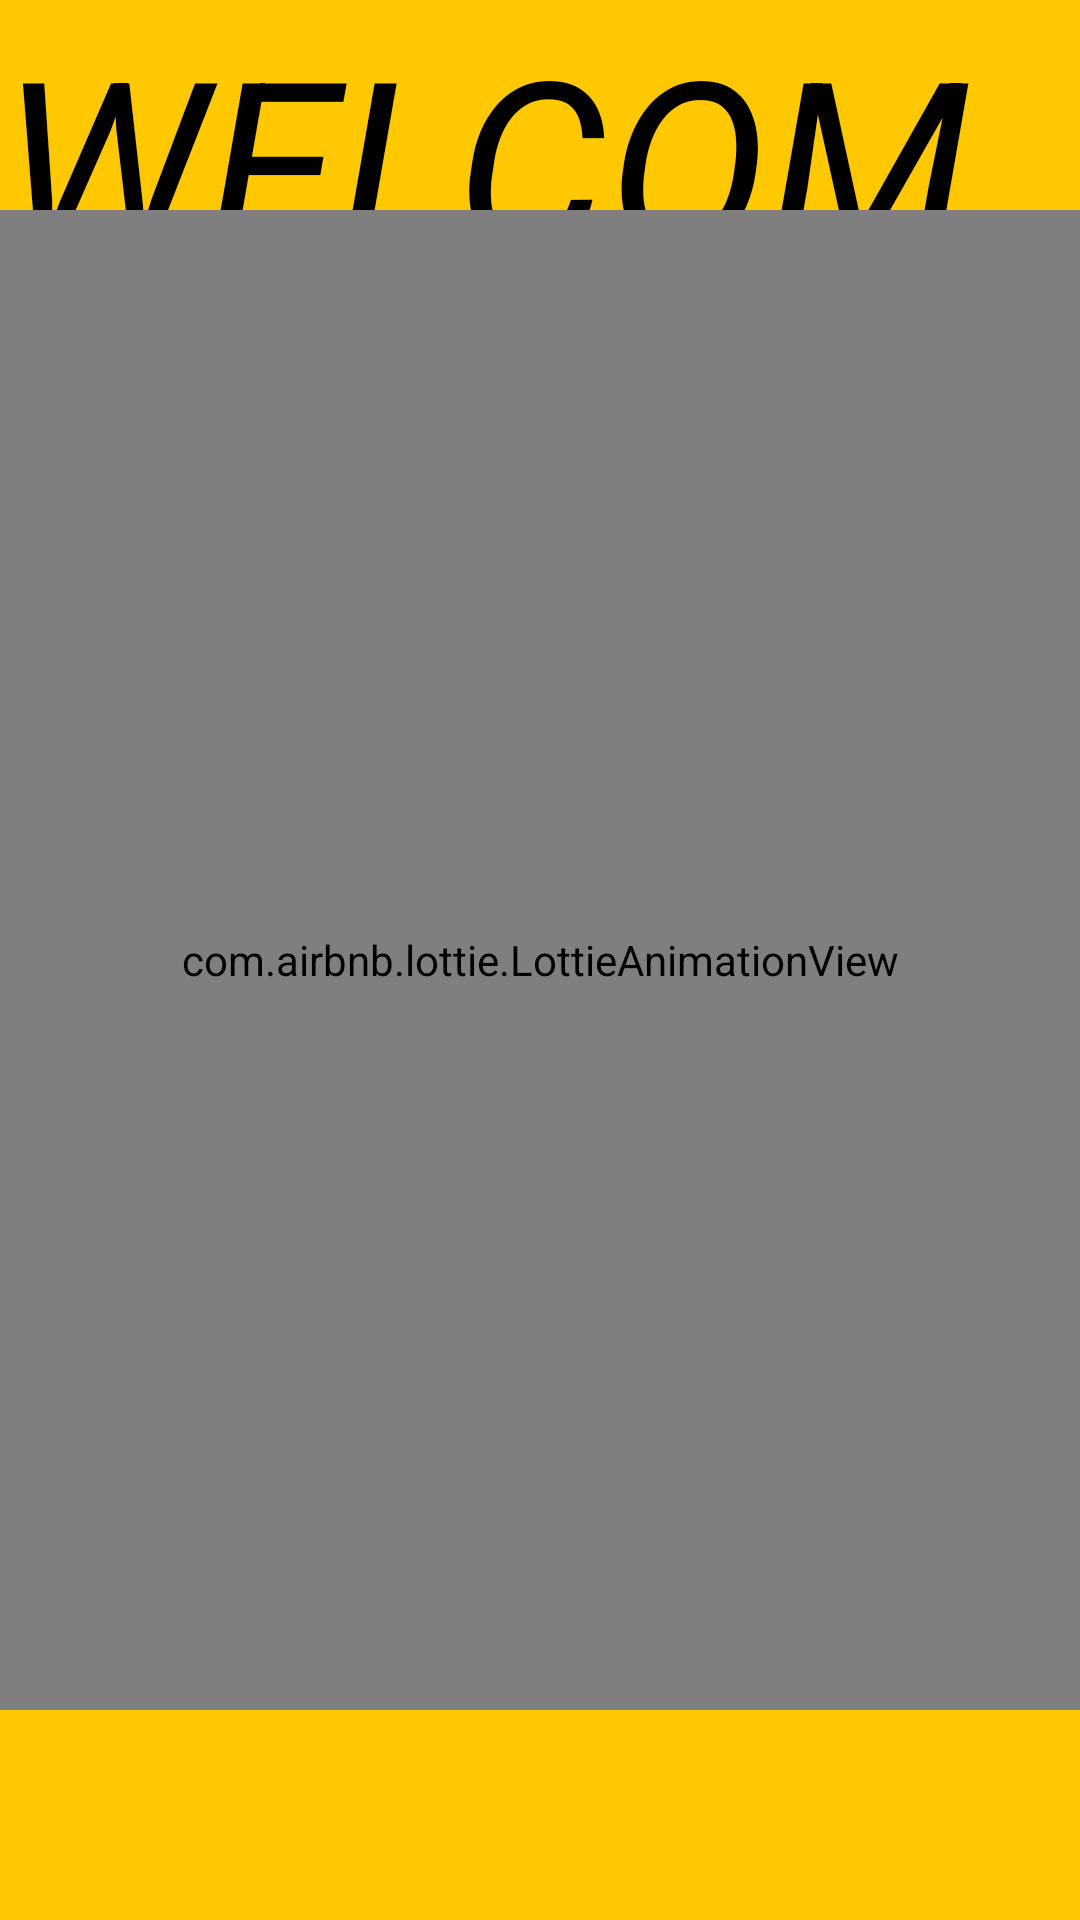

The Android layout XML behind this screen, and the referenced resources:
<!-- AndroidManifest.xml: application theme Theme.Breeze -->
<!-- res/layout/activity_splashscreen.xml -->
<?xml version="1.0" encoding="utf-8"?>
<RelativeLayout  xmlns:android="http://schemas.android.com/apk/res/android"
    xmlns:app="http://schemas.android.com/apk/res-auto"
    xmlns:tools="http://schemas.android.com/tools"
    android:id="@+id/main"
    android:layout_width="match_parent"
    android:layout_height="match_parent"
    android:background="@color/yellow"
    tools:context=".splashscreen">

    <TextView
        android:layout_width="wrap_content"
        android:layout_height="wrap_content"
        android:text="WELCOME"
        android:textColor="@color/black"
        android:textSize="80dp"
        android:textStyle="italic" />

    <TextView
        android:layout_width="wrap_content"
        android:layout_height="wrap_content"
        android:layout_marginTop="90dp"
        android:text="         to Breeze"
        android:textColor="@color/black"
        android:textSize="60dp"
        android:textStyle="italic" />

    <com.airbnb.lottie.LottieAnimationView
        android:layout_width="500dp"
        android:layout_height="500dp"
        app:lottie_autoPlay="true"
        android:id="@+id/lottieAnimationView"
        app:lottie_rawRes="@raw/anim1"
        android:layout_centerInParent="true"/>

</RelativeLayout>
<!-- resources referenced by this layout -->
<resources>
  <color name="black">#FF000000</color>
  <color name="yellow">#FFC801</color>
  <style name="Theme.Breeze" parent="Base.Theme.Breeze" />
  <style name="Base.Theme.Breeze" parent="Theme.Design.Light.NoActionBar">
          
          <item name="colorPrimary">#E2B126</item>
          <item name="colorPrimaryContainer">#F4F2E0</item>
          <item name="colorOnPrimary">@color/white</item>
  
          <item name="colorSecondary">@color/teal_200</item>
          <item name="colorSecondaryContainer">@color/teal_700</item>
          <item name="colorOnSecondary">@color/black</item>
  
          <item name="android:statusBarColor" tools:targetApi="l">?attr/colorPrimary</item>
          <item name="android:navigationBarColor">?attr/colorPrimaryContainer</item>
          <item name="android:windowBackground">@color/backgroundLight</item>
      </style>
  <color name="white">#FFFFFFFF</color>
  <color name="teal_200">#03DAC5</color>
  <color name="teal_700">#018786</color>
  <color name="backgroundLight">#FFFFFF</color>
</resources>
